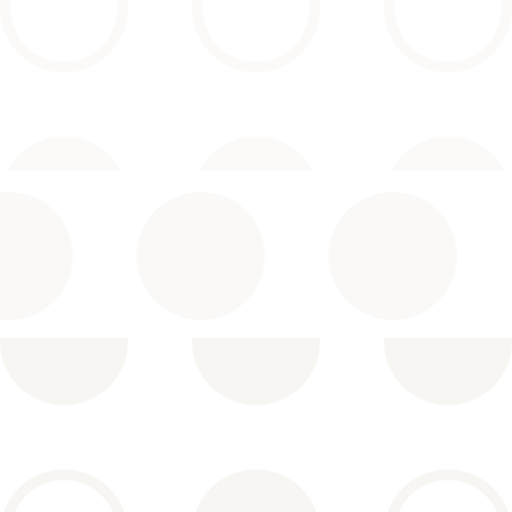
t = 0.00 s
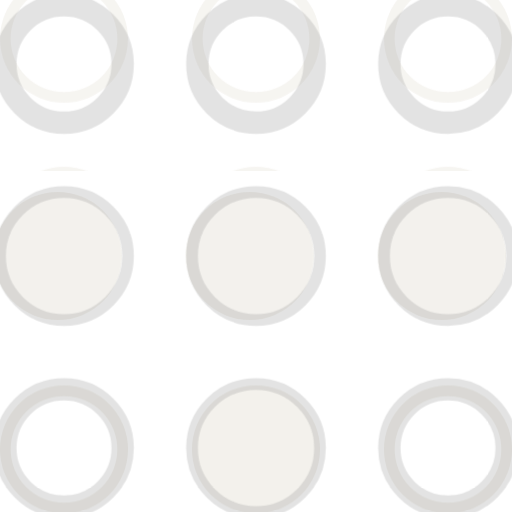
t = 0.65 s
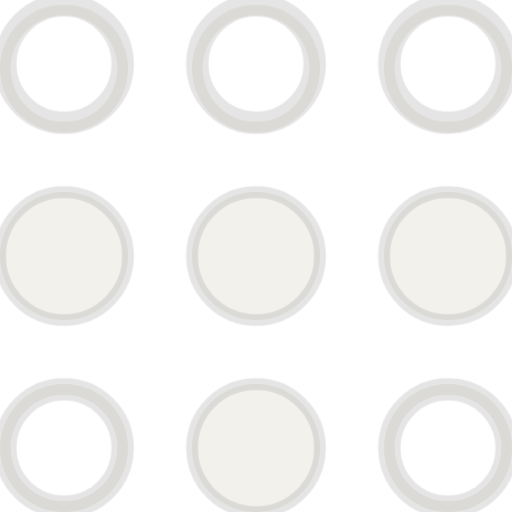
t = 1.19 s
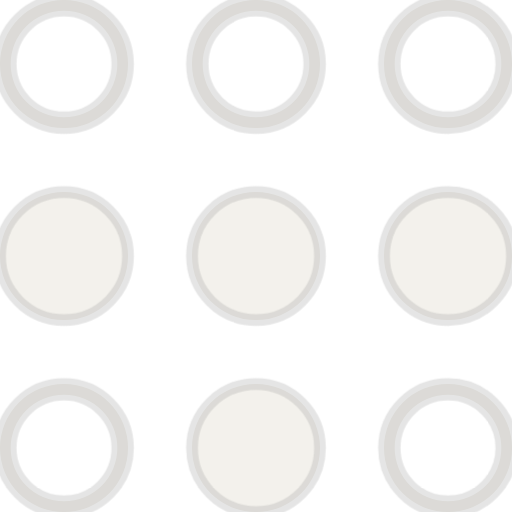
t = 1.84 s
t = 2.48 s: frame unchanged from t = 1.84 s, image omitted
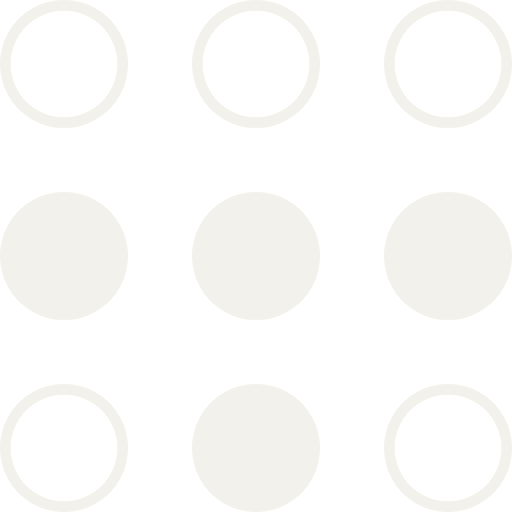
t = 2.95 s

The animated SVG that drew these frames (rendered in a browser with its animation timeline set to each time). Animation: 4 CSS @keyframes rules; one cycle of 3.60 s, repeats indefinitely.

<svg xmlns="http://www.w3.org/2000/svg" viewBox="0 0 24 24" role="img" aria-label="Tailscale"><defs><clipPath id="tss_tailscale_s1"><rect x="0" y="0" width="24" height="8"/></clipPath><clipPath id="tss_tailscale_s2"><rect x="0" y="7.85" width="24" height="8.3"/></clipPath><clipPath id="tss_tailscale_s3"><rect x="0" y="15.85" width="24" height="8.15"/></clipPath></defs><style>@keyframes tss_tailscale_k1{0%,14%,100%{transform:translateY(-2.6px);opacity:0.35}42%,82%{transform:translateY(0);opacity:1}}@keyframes tss_tailscale_k2{0%,8%,100%{transform:translateX(-2.6px);opacity:0.45}36%,82%{transform:translateX(0);opacity:1}}@keyframes tss_tailscale_k3{0%,100%{transform:translateY(4px);opacity:0.6}30%,82%{transform:translateY(0);opacity:1}}.tss_tailscale_k1{animation:tss_tailscale_k1 3.6s cubic-bezier(0.34,1.56,0.64,1) infinite}.tss_tailscale_k2{animation:tss_tailscale_k2 3.6s cubic-bezier(0.22,1,0.36,1) infinite}.tss_tailscale_k3{animation:tss_tailscale_k3 3.6s cubic-bezier(0.22,1,0.36,1) infinite}@keyframes tss_tailscale_sp0{0%,0%{stroke-dashoffset:100;stroke-opacity:1}30%,78%{stroke-dashoffset:0;stroke-opacity:0.25}100%{stroke-dashoffset:-100;stroke-opacity:1}}.tss_tailscale_sp0{stroke-dasharray:100;animation:tss_tailscale_sp0 3.6s cubic-bezier(0.22,1,0.36,1) infinite}@media (prefers-reduced-motion: reduce){.tss_tailscale_k1,.tss_tailscale_k2,.tss_tailscale_k3{animation:none!important;transform:none!important;opacity:1!important}.tss_tailscale_sp0{animation:none!important;stroke-dashoffset:0!important;stroke-opacity:0!important}}</style><g clip-path="url(#tss_tailscale_s3)"><path class="tss_tailscale_k3" fill="#F3F1EC" fill-rule="evenodd" d="M24 12a3 3 0 1 1-6 0 3 3 0 0 1 6 0zm-9 9a3 3 0 1 1-6 0 3 3 0 0 1 6 0zm0-9a3 3 0 1 1-6 0 3 3 0 0 1 6 0zm6-6a3 3 0 1 1 0-6 3 3 0 0 1 0 6zm0-.5a2.5 2.5 0 1 0 0-5 2.5 2.5 0 0 0 0 5zM3 24a3 3 0 1 1 0-6 3 3 0 0 1 0 6zm0-.5a2.5 2.5 0 1 0 0-5 2.5 2.5 0 0 0 0 5zm18 .5a3 3 0 1 1 0-6 3 3 0 0 1 0 6zm0-.5a2.5 2.5 0 1 0 0-5 2.5 2.5 0 0 0 0 5zM6 12a3 3 0 1 1-6 0 3 3 0 0 1 6 0zm9-9a3 3 0 1 1-6 0 3 3 0 0 1 6 0zm-3 2.5a2.5 2.5 0 1 0 0-5 2.5 2.5 0 0 0 0 5zM6 3a3 3 0 1 1-6 0 3 3 0 0 1 6 0zM3 5.5a2.5 2.5 0 1 0 0-5 2.5 2.5 0 0 0 0 5z"/></g><g clip-path="url(#tss_tailscale_s2)"><path class="tss_tailscale_k2" fill="#F3F1EC" fill-rule="evenodd" d="M24 12a3 3 0 1 1-6 0 3 3 0 0 1 6 0zm-9 9a3 3 0 1 1-6 0 3 3 0 0 1 6 0zm0-9a3 3 0 1 1-6 0 3 3 0 0 1 6 0zm6-6a3 3 0 1 1 0-6 3 3 0 0 1 0 6zm0-.5a2.5 2.5 0 1 0 0-5 2.5 2.5 0 0 0 0 5zM3 24a3 3 0 1 1 0-6 3 3 0 0 1 0 6zm0-.5a2.5 2.5 0 1 0 0-5 2.5 2.5 0 0 0 0 5zm18 .5a3 3 0 1 1 0-6 3 3 0 0 1 0 6zm0-.5a2.5 2.5 0 1 0 0-5 2.5 2.5 0 0 0 0 5zM6 12a3 3 0 1 1-6 0 3 3 0 0 1 6 0zm9-9a3 3 0 1 1-6 0 3 3 0 0 1 6 0zm-3 2.5a2.5 2.5 0 1 0 0-5 2.5 2.5 0 0 0 0 5zM6 3a3 3 0 1 1-6 0 3 3 0 0 1 6 0zM3 5.5a2.5 2.5 0 1 0 0-5 2.5 2.5 0 0 0 0 5z"/></g><g clip-path="url(#tss_tailscale_s1)"><path class="tss_tailscale_k1" fill="#F3F1EC" fill-rule="evenodd" d="M24 12a3 3 0 1 1-6 0 3 3 0 0 1 6 0zm-9 9a3 3 0 1 1-6 0 3 3 0 0 1 6 0zm0-9a3 3 0 1 1-6 0 3 3 0 0 1 6 0zm6-6a3 3 0 1 1 0-6 3 3 0 0 1 0 6zm0-.5a2.5 2.5 0 1 0 0-5 2.5 2.5 0 0 0 0 5zM3 24a3 3 0 1 1 0-6 3 3 0 0 1 0 6zm0-.5a2.5 2.5 0 1 0 0-5 2.5 2.5 0 0 0 0 5zm18 .5a3 3 0 1 1 0-6 3 3 0 0 1 0 6zm0-.5a2.5 2.5 0 1 0 0-5 2.5 2.5 0 0 0 0 5zM6 12a3 3 0 1 1-6 0 3 3 0 0 1 6 0zm9-9a3 3 0 1 1-6 0 3 3 0 0 1 6 0zm-3 2.5a2.5 2.5 0 1 0 0-5 2.5 2.5 0 0 0 0 5zM6 3a3 3 0 1 1-6 0 3 3 0 0 1 6 0zM3 5.5a2.5 2.5 0 1 0 0-5 2.5 2.5 0 0 0 0 5z"/></g><path class="tss_tailscale_sp0" pathLength="100" fill="none" stroke="#969696" stroke-width="0.55" stroke-linecap="round" stroke-linejoin="round" d="M24 12a3 3 0 1 1-6 0 3 3 0 0 1 6 0zm-9 9a3 3 0 1 1-6 0 3 3 0 0 1 6 0zm0-9a3 3 0 1 1-6 0 3 3 0 0 1 6 0zm6-6a3 3 0 1 1 0-6 3 3 0 0 1 0 6zm0-.5a2.5 2.5 0 1 0 0-5 2.5 2.5 0 0 0 0 5zM3 24a3 3 0 1 1 0-6 3 3 0 0 1 0 6zm0-.5a2.5 2.5 0 1 0 0-5 2.5 2.5 0 0 0 0 5zm18 .5a3 3 0 1 1 0-6 3 3 0 0 1 0 6zm0-.5a2.5 2.5 0 1 0 0-5 2.5 2.5 0 0 0 0 5zM6 12a3 3 0 1 1-6 0 3 3 0 0 1 6 0zm9-9a3 3 0 1 1-6 0 3 3 0 0 1 6 0zm-3 2.5a2.5 2.5 0 1 0 0-5 2.5 2.5 0 0 0 0 5zM6 3a3 3 0 1 1-6 0 3 3 0 0 1 6 0zM3 5.5a2.5 2.5 0 1 0 0-5 2.5 2.5 0 0 0 0 5z"/></svg>
